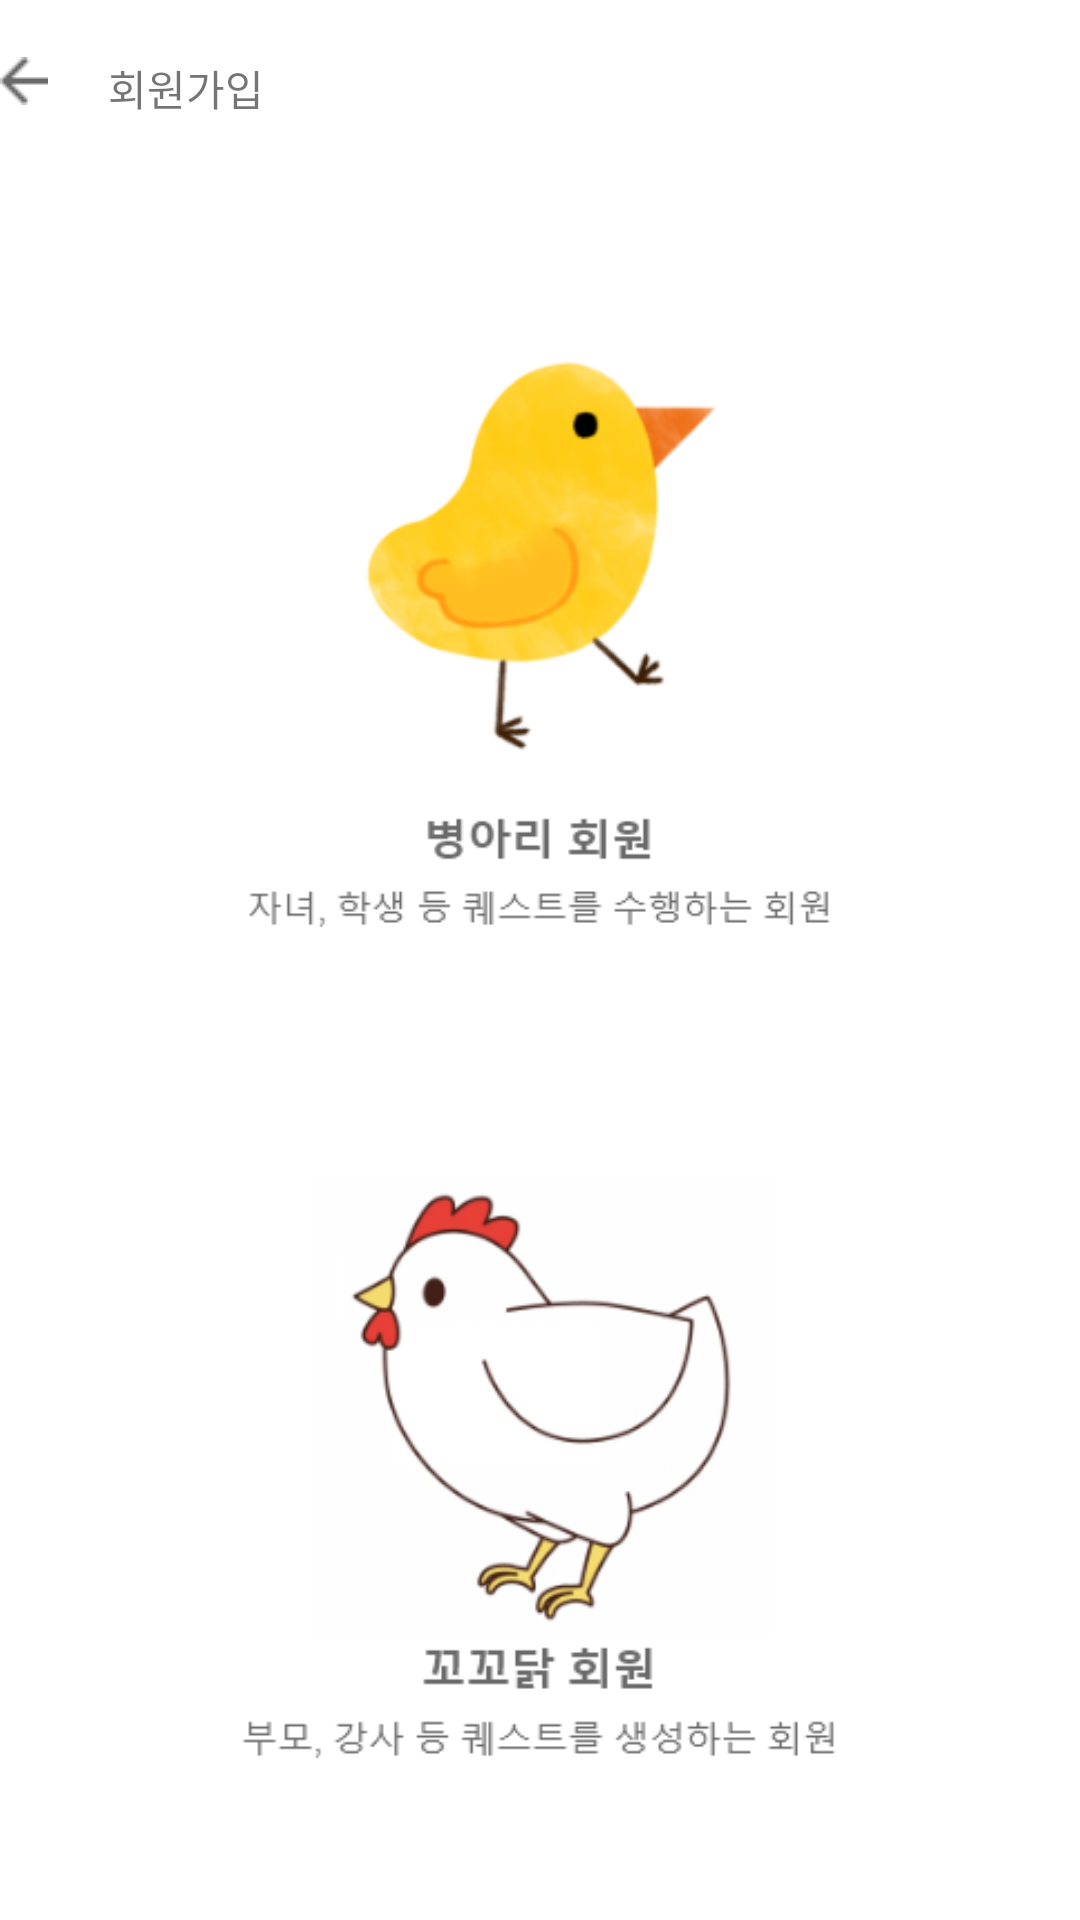

This screen was rendered from an Android layout file. Write that file and the resources it references.
<!-- AndroidManifest.xml: application theme Theme.Guru2_app -->
<!-- res/layout/activity_joingroup.xml -->
<?xml version="1.0" encoding="utf-8"?>
<layout>
<LinearLayout xmlns:android="http://schemas.android.com/apk/res/android"
    xmlns:app="http://schemas.android.com/apk/res-auto"
    xmlns:tools="http://schemas.android.com/tools"
    android:layout_width="match_parent"
    android:layout_height="match_parent"
    android:orientation="vertical"
    android:layout_marginLeft="19dp"
    android:layout_marginRight="19dp"
    tools:context=".JoingroupActivity">
<LinearLayout
    android:layout_width="match_parent"
    android:layout_height="wrap_content"
    android:layout_gravity="center_horizontal"
    android:layout_marginTop="19dp"
    android:orientation="horizontal">
    <ImageView
        android:layout_width="wrap_content"
        android:layout_height="wrap_content"
        android:src="@drawable/back"/>
    <TextView
        android:layout_width="wrap_content"
        android:layout_height="wrap_content"
        android:layout_marginLeft="20dp"
        android:text="회원가입"/>
</LinearLayout>
    <LinearLayout
        android:layout_width="wrap_content"
        android:layout_height="wrap_content"
        android:layout_gravity="center"
        android:orientation="vertical">
        <ImageView
            android:id="@+id/group1"
            android:layout_width="200dp"
            android:layout_height="200dp"
            android:layout_gravity="center"
            android:layout_marginTop="70dp"
            android:src="@drawable/group1"/>
        <ImageView
            android:id="@+id/group2"
            android:layout_width="200dp"
            android:layout_height="200dp"
            android:layout_gravity="center"
            android:layout_marginTop="80dp"
            android:src="@drawable/group2"/>
    </LinearLayout>
</LinearLayout>
</layout>
<!-- resources referenced by this layout -->
<resources>
  <!-- drawable back: png bitmap (drawable-v24, 197 bytes) -->
  <!-- drawable group1: png bitmap (drawable, 27812 bytes) -->
  <!-- drawable group2: png bitmap (drawable-v24, 27187 bytes) -->
  <style name="Theme.Guru2_app" parent="Theme.MaterialComponents.DayNight.DarkActionBar">
          
          <item name="windowNoTitle">true</item>
          <item name="colorPrimary">@color/purple_500</item>
          <item name="colorPrimaryVariant">@color/white</item>
          <item name="colorOnPrimary">@color/white</item>
          
          <item name="colorSecondary">@color/teal_200</item>
          <item name="colorSecondaryVariant">@color/teal_700</item>
          <item name="colorOnSecondary">@color/black</item>
          
          <item name="android:statusBarColor" tools:targetApi="l">?attr/colorPrimaryVariant</item>
          
      </style>
  <color name="purple_500">#FF6200EE</color>
  <color name="white">#FFFFFFFF</color>
  <color name="teal_200">#FF03DAC5</color>
  <color name="teal_700">#FF018786</color>
  <color name="black">#FF000000</color>
</resources>
